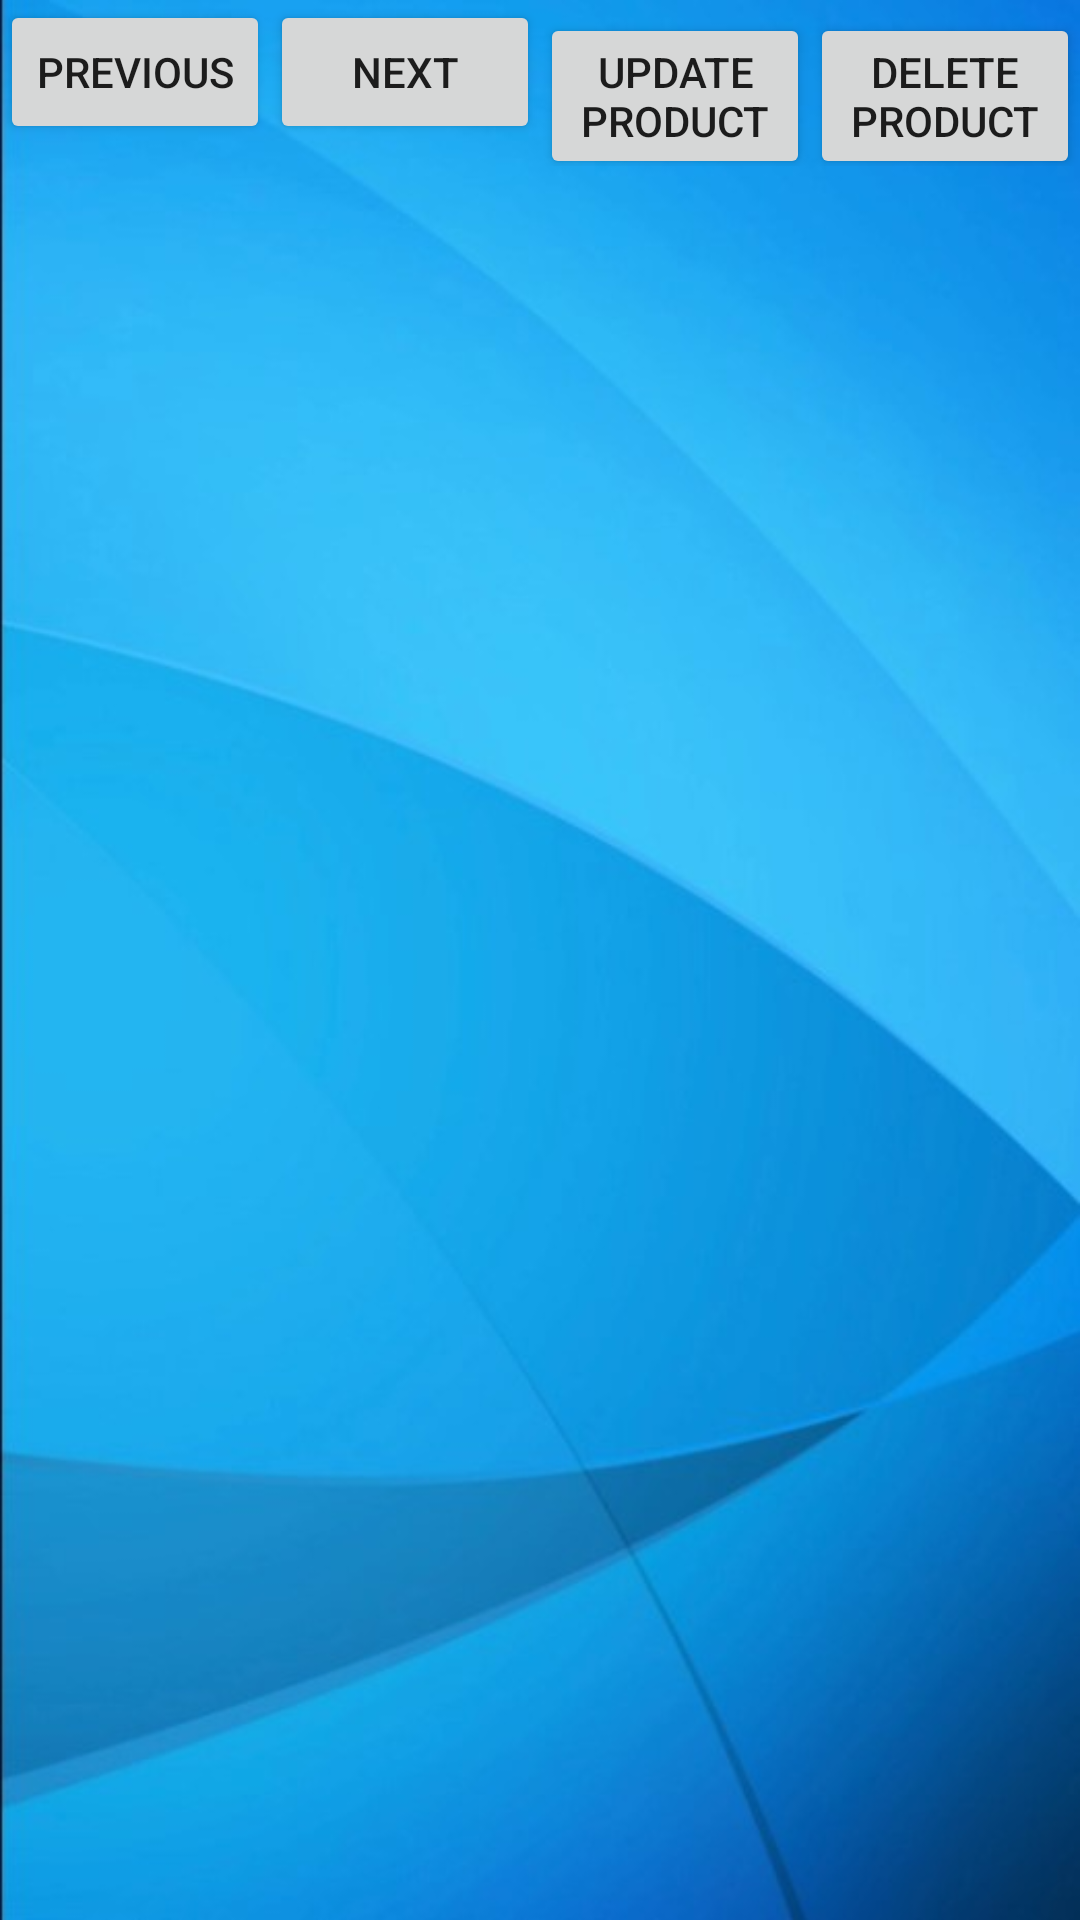

Layout XML and referenced resources for this Android screen:
<!-- AndroidManifest.xml: application theme AppTheme.BackgroundImage -->
<!-- res/layout/activity_view_product_list.xml -->
<?xml version="1.0" encoding="utf-8"?>
<LinearLayout xmlns:android="http://schemas.android.com/apk/res/android"
    xmlns:app="http://schemas.android.com/apk/res-auto"
    xmlns:tools="http://schemas.android.com/tools"
    android:layout_width="match_parent"
    android:layout_height="match_parent"
    android:orientation="vertical"
    tools:context=".ViewProductList">

    <LinearLayout
        android:layout_width="match_parent"
        android:layout_height="wrap_content"
        android:orientation="horizontal"
     >

        <Button
            android:id="@+id/btnPrevious"
            android:layout_width="0dp"
            android:layout_height="wrap_content"
            android:layout_weight ="1"
            android:text="Previous" />

        <Button
            android:id="@+id/btnNext"
            android:layout_width="0dp"
            android:layout_height="wrap_content"
            android:layout_weight ="1"
            android:text="Next" />

        <Button
            android:id="@+id/btnUpdate"
            android:layout_width="0dp"
            android:layout_height="wrap_content"
            android:layout_weight ="1"
            android:text="Update Product" />

        <Button
            android:id="@+id/btnDelete"
            android:layout_width="0dp"
            android:layout_height="wrap_content"
            android:layout_weight ="1"
            android:text="Delete Product" />

    </LinearLayout>

    <androidx.recyclerview.widget.RecyclerView
        android:id="@+id/rcvList"
        android:layout_width="match_parent"
        android:layout_height="0dp"
        android:layout_weight="1"
      />


</LinearLayout>
<!-- resources referenced by this layout -->
<resources>
  <style name="AppTheme.BackgroundImage" parent="AppTheme">
          <item name="android:windowBackground">@drawable/image</item>
      </style>
  <style name="AppTheme" parent="Theme.AppCompat.Light.DarkActionBar">
          
      </style>
  <!-- drawable image: jpg bitmap (drawable, 29328 bytes) -->
</resources>
